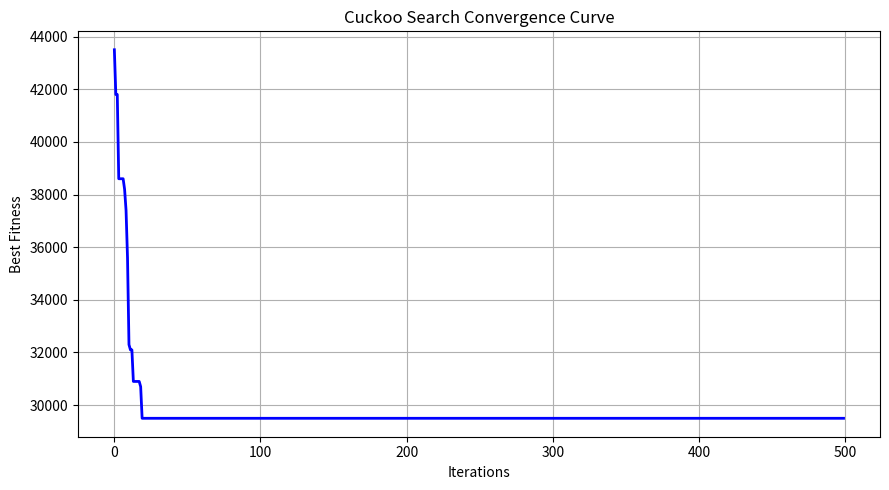
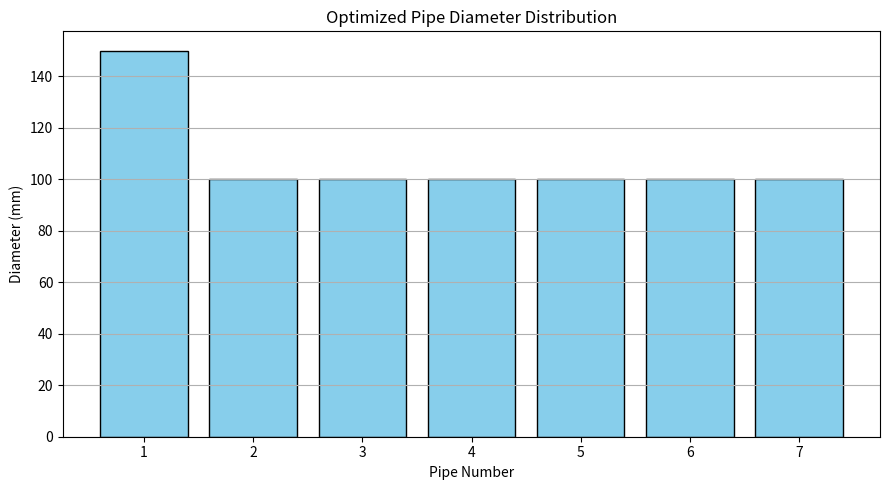
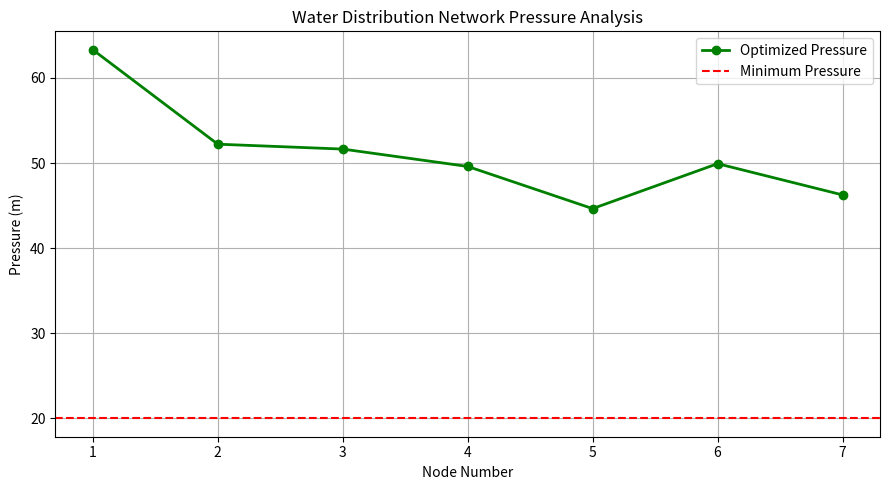

Here is the Python script that generated these plots, in order: (Note: this script raises an exception after producing the figures.)

# ============================================================
# WATER DISTRIBUTION NETWORK OPTIMIZATION USING
# CUCKOO SEARCH ALGORITHM (CSA)
# Google Colab Implementation
# ============================================================

import numpy as np
import pandas as pd
import matplotlib.pyplot as plt
import math

np.random.seed(42)

# ============================================================
# 1. DEFINE WATER DISTRIBUTION NETWORK
# ============================================================

# Node 0 = Reservoir

nodes = [0, 1, 2, 3, 4, 5, 6, 7]

# Elevation of nodes (m)
elevation = np.array([
    0, 10, 12, 15, 14, 18, 16, 20
], dtype=float)

# Water demand (m3/s)
demand = np.array([
    0, 0.003, 0.004, 0.005,
    0.003, 0.004, 0.003, 0.002
])

# Pipe connections (parent, child)
pipes = [
    (0, 1),
    (1, 2),
    (1, 3),
    (2, 4),
    (2, 5),
    (3, 6),
    (3, 7)
]

# Pipe lengths (m)
pipe_length = np.array([
    500, 400, 350, 300, 450, 350, 400
], dtype=float)

# Available commercial pipe diameters (m)
diameters = np.array([
    0.10, 0.15, 0.20,
    0.25, 0.30, 0.35
])

# Pipe installation cost per metre
pipe_cost = np.array([
    10, 14, 20, 28, 38, 52
], dtype=float)

# Hydraulic parameters
reservoir_head = 80.0
C_HW = 130.0

minimum_pressure = 20.0
maximum_velocity = 2.5


# ============================================================
# 2. HYDRAULIC ANALYSIS
# ============================================================

def hydraulic_analysis(solution):

    indices = np.clip(
        np.rint(solution).astype(int),
        0, len(diameters)-1
    )

    D = diameters[indices]

    # Calculate pipe flow using downstream demands
    accumulated_demand = demand.copy()

    Q = np.zeros(len(pipes))

    # Reverse order for the branched network
    for i in reversed(range(len(pipes))):

        parent, child = pipes[i]

        Q[i] = accumulated_demand[child]

        accumulated_demand[parent] += Q[i]

    # Calculate velocity
    area = np.pi * D**2 / 4

    V = Q / area

    # Hazen-Williams head loss
    H = (
        10.67 * pipe_length * Q**1.852
        / (C_HW**1.852 * D**4.871)
    )

    # Calculate hydraulic grade
    hydraulic_grade = np.zeros(len(nodes))

    hydraulic_grade[0] = reservoir_head

    for i, (parent, child) in enumerate(pipes):

        hydraulic_grade[child] = (
            hydraulic_grade[parent] - H[i]
        )

    # Pressure head
    P = hydraulic_grade - elevation

    return D, Q, V, P, H


# ============================================================
# 3. OBJECTIVE FUNCTION AND FITNESS
# ============================================================

def objective_function(solution):

    indices = np.clip(
        np.rint(solution).astype(int),
        0, len(diameters)-1
    )

    total_cost = np.sum(
        pipe_length * pipe_cost[indices]
    )

    return total_cost


def fitness(solution):

    D, Q, V, P, H = hydraulic_analysis(solution)

    cost = objective_function(solution)

    # Pressure violations
    pressure_violation = np.maximum(
        0, minimum_pressure - P[1:]
    )

    # Velocity violations
    velocity_violation = np.maximum(
        0, V - maximum_velocity
    )

    # Penalty function
    penalty = (
        1e8 * np.sum(pressure_violation**2)
        + 1e8 * np.sum(velocity_violation**2)
    )

    return cost + penalty


# ============================================================
# 4. LEVY FLIGHT
# ============================================================

def levy_flight(beta=1.5):

    sigma = (
        math.gamma(1 + beta)
        * np.sin(np.pi * beta / 2)
        / (
            math.gamma((1 + beta) / 2)
            * beta * 2**((beta - 1) / 2)
        )
    )**(1 / beta)

    u = np.random.normal(0, sigma)
    v = np.random.normal(0, 1)

    step = u / (abs(v)**(1/beta) + 1e-10)

    return step


# ============================================================
# 5. CUCKOO SEARCH PARAMETERS
# ============================================================

N_NESTS = 30
MAX_ITERATIONS = 500

PA = 0.25
ALPHA = 0.5

N_VARIABLES = len(pipes)
N_DIAMETERS = len(diameters)


# ============================================================
# 6. CUCKOO SEARCH OPTIMIZATION
# ============================================================

def cuckoo_search():

    # Initialize nests
    nests = np.random.uniform(
        0, N_DIAMETERS-1,
        (N_NESTS, N_VARIABLES)
    )

    fitness_values = np.array([
        fitness(nest) for nest in nests
    ])

    best_index = np.argmin(fitness_values)

    best_solution = nests[best_index].copy()

    best_fitness = fitness_values[best_index]

    convergence = []

    # Main iteration process
    for iteration in range(MAX_ITERATIONS):

        # Generate new solutions using Levy flights
        for i in range(N_NESTS):

            levy_steps = np.array([
                levy_flight()
                for _ in range(N_VARIABLES)
            ])

            new_solution = (
                nests[i]
                + ALPHA * levy_steps
                * (nests[i] - best_solution)
            )

            new_solution = np.clip(
                new_solution,
                0,
                N_DIAMETERS-1
            )

            new_fitness = fitness(new_solution)

            # Greedy selection
            if new_fitness < fitness_values[i]:

                nests[i] = new_solution

                fitness_values[i] = new_fitness

        # Abandon worst nests
        n_abandon = max(
            1, int(PA * N_NESTS)
        )

        worst_indices = np.argsort(
            fitness_values
        )[-n_abandon:]

        for i in worst_indices:

            nests[i] = np.random.uniform(
                0,
                N_DIAMETERS-1,
                N_VARIABLES
            )

            fitness_values[i] = fitness(nests[i])

        # Update global best
        best_index = np.argmin(fitness_values)

        if fitness_values[best_index] < best_fitness:

            best_fitness = fitness_values[best_index]

            best_solution = nests[best_index].copy()

        convergence.append(best_fitness)

        if (iteration+1) % 50 == 0:

            print(
                "Iteration:",
                iteration+1,
                "| Best Fitness:",
                round(best_fitness, 2)
            )

    return best_solution, best_fitness, convergence


# ============================================================
# 7. EXECUTE OPTIMIZATION
# ============================================================

print("Starting Cuckoo Search Optimization...\n")

best_solution, best_fitness, convergence = cuckoo_search()

D, Q, V, P, H = hydraulic_analysis(best_solution)

total_cost = objective_function(best_solution)


# ============================================================
# 8. DISPLAY OPTIMAL RESULTS
# ============================================================

print("\n======================================")
print(" CUCKOO SEARCH OPTIMIZATION RESULTS")
print("======================================")

print("Minimum Network Cost:", round(total_cost, 2))

print("Best Fitness Value:", round(best_fitness, 2))

print("\nOPTIMAL PIPE DIAMETERS")

for i in range(len(pipes)):

    print(
        f"Pipe {i+1}: {D[i]*1000:.0f} mm"
    )

print("\nNODE PRESSURE")

for i in range(1, len(nodes)):

    print(
        f"Node {i}: {P[i]:.3f} m"
    )

print("\nPIPE VELOCITY")

for i in range(len(pipes)):

    print(
        f"Pipe {i+1}: {V[i]:.3f} m/s"
    )


# ============================================================
# 9. CONSTRAINT VALIDATION
# ============================================================

pressure_ok = np.all(
    P[1:] >= minimum_pressure
)

velocity_ok = np.all(
    V <= maximum_velocity
)

print("\n======================================")
print(" HYDRAULIC CONSTRAINT VALIDATION")
print("======================================")

print("Minimum Pressure:", minimum_pressure, "m")

print("Maximum Velocity:", maximum_velocity, "m/s")

print("Pressure Constraint:", pressure_ok)

print("Velocity Constraint:", velocity_ok)

if pressure_ok and velocity_ok:

    print("\nFINAL RESULT: FEASIBLE DESIGN")

else:

    print("\nFINAL RESULT: INFEASIBLE DESIGN")


# ============================================================
# 10. CONVERGENCE GRAPH
# ============================================================

plt.figure(figsize=(9,5))

plt.plot(
    convergence,
    color="blue",
    linewidth=2
)

plt.xlabel("Iterations")
plt.ylabel("Best Fitness")

plt.title(
    "Cuckoo Search Convergence Curve"
)

plt.grid(True)

plt.tight_layout()

plt.show()


# ============================================================
# 11. OPTIMIZED PIPE DIAMETER GRAPH
# ============================================================

plt.figure(figsize=(9,5))

plt.bar(
    range(1, len(D)+1),
    D*1000,
    color="skyblue",
    edgecolor="black"
)

plt.xlabel("Pipe Number")

plt.ylabel("Diameter (mm)")

plt.title(
    "Optimized Pipe Diameter Distribution"
)

plt.xticks(range(1, len(D)+1))

plt.grid(axis="y")

plt.tight_layout()

plt.show()


# ============================================================
# 12. NODE PRESSURE GRAPH
# ============================================================

plt.figure(figsize=(9,5))

plt.plot(
    nodes[1:],
    P[1:],
    marker="o",
    color="green",
    linewidth=2,
    label="Optimized Pressure"
)

plt.axhline(
    minimum_pressure,
    color="red",
    linestyle="--",
    label="Minimum Pressure"
)

plt.xlabel("Node Number")

plt.ylabel("Pressure (m)")

plt.title(
    "Water Distribution Network Pressure Analysis"
)

plt.legend()

plt.grid(True)

plt.tight_layout()

plt.show()


# ============================================================
# 13. FINAL RESULTS TABLE
# ============================================================

results = pd.DataFrame({

    "Pipe": [f"P{i+1}" for i in range(len(D))],

    "Length (m)": pipe_length,

    "Flow (m3/s)": Q,

    "Diameter (mm)": D*1000,

    "Velocity (m/s)": V,

    "Head Loss (m)": H

})

print("\nFINAL OPTIMIZED PIPE DESIGN")

display(results)


# ============================================================
# 14. COST SUMMARY
# ============================================================

cost_results = pd.DataFrame({

    "Pipe": [f"P{i+1}" for i in range(len(D))],

    "Diameter (mm)": D*1000,

    "Unit Cost": pipe_cost[
        np.clip(
            np.rint(best_solution).astype(int),
            0, N_DIAMETERS-1
        )
    ],

    "Pipe Length (m)": pipe_length,

    "Total Cost": (
        pipe_length * pipe_cost[
            np.clip(
                np.rint(best_solution).astype(int),
                0, N_DIAMETERS-1
            )
        ]
    )

})

display(cost_results)

print(
    "\nTOTAL OPTIMIZED COST:",
    round(total_cost, 2)
)
